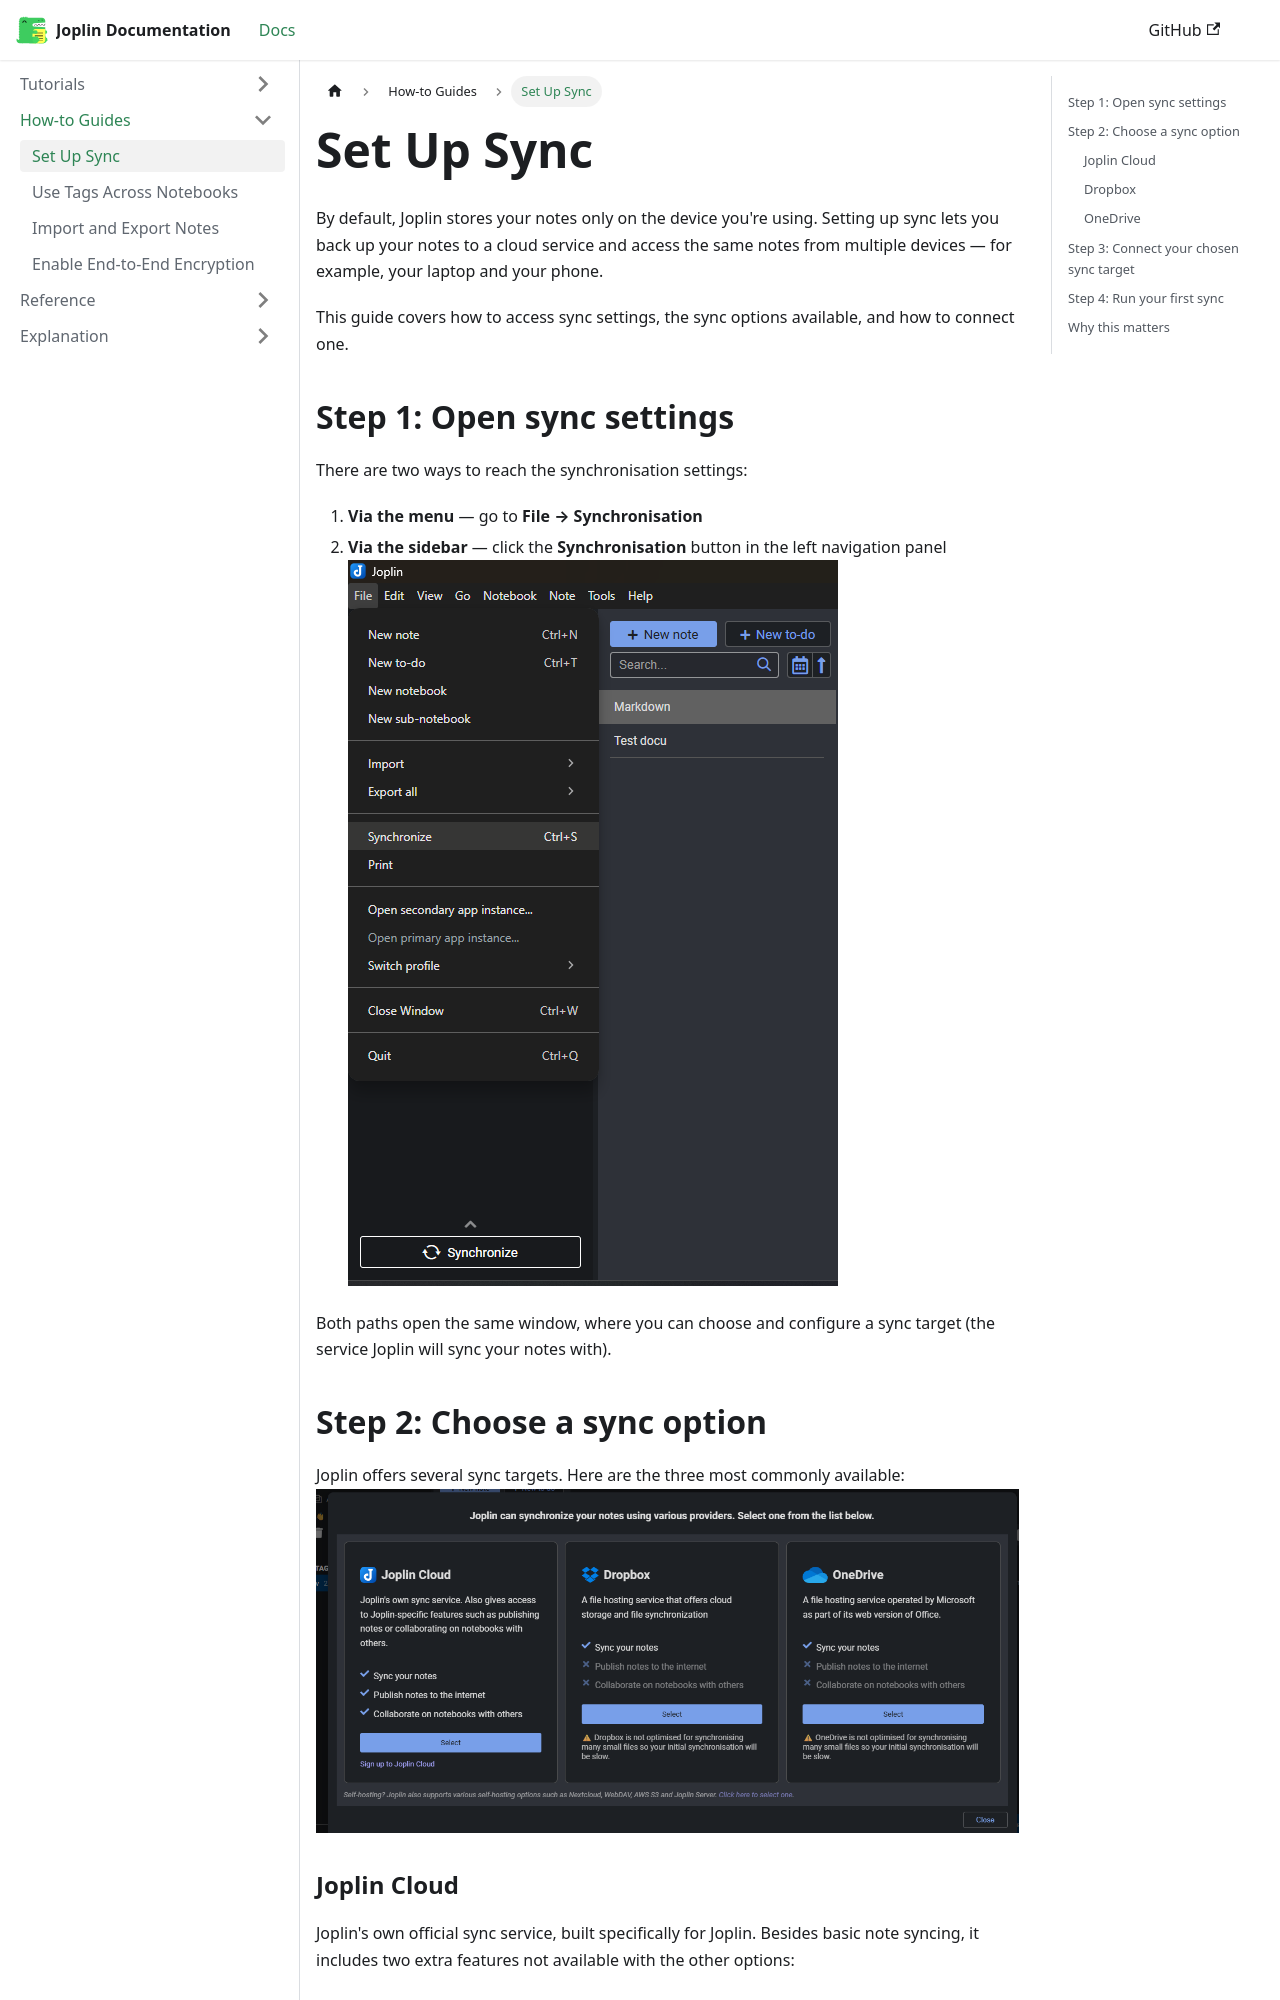

repository: neelamtp-dot/Joplin-Documentation · page: docs/how-to-guides/set-up-sync/index.html · generator: docusaurus

---
title: Set Up Sync
---

# Set Up Sync

By default, Joplin stores your notes only on the device you're using. Setting up sync lets you back up your notes to a cloud service and access the same notes from multiple devices — for example, your laptop and your phone.

This guide covers how to access sync settings, the sync options available, and how to connect one.

## Step 1: Open sync settings

There are two ways to reach the synchronisation settings:

1. **Via the menu** — go to **File → Synchronisation**
2. **Via the sidebar** — click the **Synchronisation** button in the left navigation panel
![Sync option using left navigation window](/img/Synchorinzation.png)

Both paths open the same window, where you can choose and configure a sync target (the service Joplin will sync your notes with).

## Step 2: Choose a sync option

Joplin offers several sync targets. Here are the three most commonly available:
![A screenshot that display list of sync options available](/img/Sync-Options.png)
